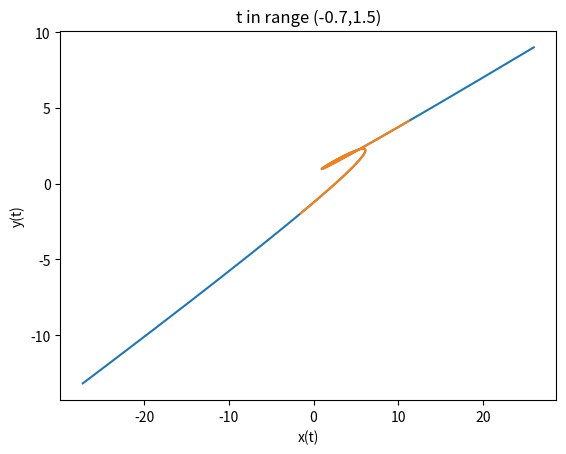

This chart was generated by the following Python code:
# -*- coding: utf-8 -*-
"""
Created on Thu Oct 29 15:59:41 2020

[redacted]
"""

import numpy as np
import matplotlib.pyplot as plt

# l0 = [x0,y0,z0,u0,v0,..., x1,y1,z1,u1,v1,..., ...]
# lp = [x0+,y0+,z0+,u0+,v0+,..., x1+,y1+,z1+,u1+,v1+,..., ...]
# lm = [x1-,y1-,z1-,u1-,v1-,..., x2-,y2-,z2-,u2-,v2-,..., ...]

def Bézier(dim, n, l0, lp, lm):    # dimension, number of data, data, left guidepoint, right guidepoint
    l = []
    for i in range(n):
        for j in range(i*dim, (i+1)*dim):    
            l.append(l0[j])    # a0,b0,c0,...
            l.append(3*(lp[j]-l0[j]))    # a1,b1,c1,...
            l.append(3*(l0[j]+lm[j]-2*lp[j]))    # a2,b2,c2,...
            l.append(l0[j+dim]-l0[j]+3*lp[j]-3*lm[j])    # a3,b3,c3,...
    return l

print('\n--------result of algorithm for Bézier curve--------\n')
Bl = Bézier(2, 1, [1,1,6,2], [1.5,1.25], [7,3])
print('coefficients: ', Bl)
print('x(t) = ((%.4f*t + %.4f)*t + %.4f)*t + %.4f' %(Bl[3], Bl[2], Bl[1], Bl[0]))
print('y(t) = ((%.4f*t + %.4f)*t + %.4f)*t + %.4f' %(Bl[-1], Bl[-2], Bl[-3], Bl[-4]))


t = np.arange(-1, 2, 0.01)
plt.show()
plt.plot((((-11.5000*t + 15.0000)*t + 1.5000)*t + 1.0000), (((-4.2500*t + 4.5000)*t + 0.7500)*t + 1.0000))
plt.xlabel('x(t)')
plt.ylabel('y(t)')
plt.title('t in range (-1,2)')

t = np.arange(-.7, 1.5, 0.01)
plt.show()
plt.plot((((-11.5000*t + 15.0000)*t + 1.5000)*t + 1.0000), (((-4.2500*t + 4.5000)*t + 0.7500)*t + 1.0000))
plt.xlabel('x(t)')
plt.ylabel('y(t)')
plt.title('t in range (-0.7,1.5)')